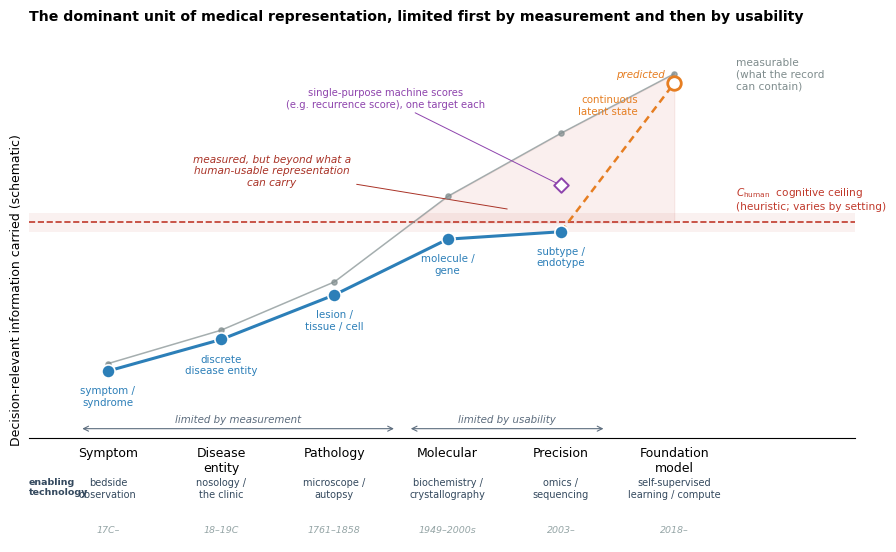

Recreate this plot in Python. (Note: this script raises an exception after producing the figure.)
"""
Figure S1 (Multimedia Appendix 1) — The dominant unit of medical
representation across history, limited by measurement and then by usability.

Message: the representation used for clinical reasoning is limited by whichever is
smaller, what could be measured (grey envelope, ~C_obs) or what a human-usable
representation can carry (C_human, red). In early eras measurement is the binding
limit and the used representation tracks it. From roughly the molecular era,
measurement exceeds C_human and the used representation stays just below the
ceiling; the shaded deficit appears only there. Single-purpose machine scores
(e.g. the 21-gene recurrence score) already sit above C_human for one target each.
A foundation-model representation is predicted to reach the measurable envelope for
many targets; it cannot exceed it.

V3 (revision): y-axis is decision-relevant information (schematic), not rate; R*
removed; deficit band restricted to where measurement exceeds C_human; FM point
capped at the envelope and drawn hollow ("predicted"); "first" claim removed;
single-purpose machine-score precedent added; overlapping labels moved.
"""
import matplotlib.pyplot as plt
from matplotlib.patches import FancyArrowPatch
import numpy as np

plt.rcParams.update({
    "font.family": "sans-serif",
    "font.sans-serif": ["Helvetica", "Arial", "DejaVu Sans"],
    "font.size": 9,
    "axes.linewidth": 0.8,
    "svg.fonttype": "none",
})

stages = ["Symptom", "Disease\nentity", "Pathology", "Molecular", "Precision", "Foundation\nmodel"]
units  = ["symptom /\nsyndrome", "discrete\ndisease entity", "lesion /\ntissue / cell",
          "molecule /\ngene", "subtype /\nendotype", "continuous\nlatent state"]
tech   = ["bedside\nobservation", "nosology /\nthe clinic", "microscope /\nautopsy",
          "biochemistry /\ncrystallography", "omics /\nsequencing", "self-supervised\nlearning / compute"]
eras   = ["17C–", "18–19C", "1761–1858", "1949–2000s", "2003–", "2018–"]

x = np.arange(1, 7)
y_meas = np.array([1.2, 2.1, 3.4, 5.7, 7.4, 9.0])     # measurable (~ C_obs of the era's record)
C_human = 5.0
y_used = np.array([1.0, 1.85, 3.05, 4.55, 4.75])       # stages 1-5: <= min(measurable, C_human)
y_fm = 8.75                                            # predicted; capped below the envelope

fig, ax = plt.subplots(figsize=(9.2, 5.6))

# cognitive ceiling with a pale band: heuristic and setting-dependent
ax.axhspan(C_human - 0.25, C_human + 0.25, color="#c0392b", alpha=0.07, lw=0, zorder=0)
ax.axhline(C_human, ls="--", lw=1.2, color="#c0392b", zorder=1)
ax.text(6.55, C_human + 0.32, r"$C_{\mathrm{human}}$  cognitive ceiling" "\n(heuristic; varies by setting)",
        fontsize=7.6, color="#c0392b", va="bottom", ha="left")

# deficit band only where measurement exceeds the ceiling
xf = np.linspace(1, 6, 400)
mf = np.interp(xf, x, y_meas)
ax.fill_between(xf, C_human, mf, where=mf > C_human, color="#c0392b", alpha=0.08,
                interpolate=True, zorder=0)
ax.annotate("measured, but beyond what a\nhuman-usable representation\ncan carry", xy=(4.55, 5.35),
            xytext=(2.45, 6.4), ha="center", va="center", fontsize=7.6, color="#a93226",
            style="italic", arrowprops=dict(arrowstyle="-", lw=0.7, color="#a93226"))

# measurable envelope
ax.plot(x, y_meas, "-", lw=1.1, color="#7f8c8d", alpha=0.7, zorder=2)
ax.scatter(x, y_meas, s=14, color="#7f8c8d", alpha=0.7, zorder=3)
ax.text(6.55, y_meas[-1], "measurable\n(what the record\ncan contain)", fontsize=7.6,
        color="#7f8c8d", va="center", ha="left")

# representation used for reasoning
ax.plot(x[:5], y_used, "-", lw=2.2, color="#2c7fb8", zorder=4)
ax.scatter(x[:5], y_used, s=90, color="#2c7fb8", edgecolor="white", linewidth=1.2, zorder=5)
ax.plot([x[4], x[5]], [y_used[4], y_fm], ls=(0, (3, 2)), lw=1.8, color="#e67e22", zorder=4)
ax.scatter([x[5]], [y_fm], s=95, facecolor="white", edgecolor="#e67e22", linewidth=2.0, zorder=5)
ax.text(5.92, y_fm + 0.12, "predicted", fontsize=7.4, color="#e67e22", ha="right",
        va="bottom", style="italic")

# precedent: single-purpose machine scores
ax.scatter([5.0], [6.0], s=55, marker="D", facecolor="white", edgecolor="#8e44ad",
           linewidth=1.4, zorder=5)
ax.annotate("single-purpose machine scores\n(e.g. recurrence score), one target each",
            xy=(5.0, 6.0), xytext=(3.45, 8.35), fontsize=7.2, color="#8e44ad",
            ha="center", va="center",
            arrowprops=dict(arrowstyle="-", lw=0.7, color="#8e44ad"))

# representational-unit labels
for xi, yi, u in zip(x[:5], y_used, units[:5]):
    ax.text(xi, yi - 0.38, u, ha="center", va="top", fontsize=7.4, color="#2c7fb8")
ax.text(x[5] - 0.32, y_fm - 0.30, units[5], ha="right", va="top", fontsize=7.4, color="#e67e22")

# which limit binds
ax.annotate("", xy=(0.75, -0.55), xytext=(3.55, -0.55),
            arrowprops=dict(arrowstyle="<->", lw=0.8, color="#5d6d7e"))
ax.text(2.15, -0.42, "limited by measurement", ha="center", va="bottom", fontsize=7.4,
        color="#5d6d7e", style="italic")
ax.annotate("", xy=(3.65, -0.55), xytext=(5.4, -0.55),
            arrowprops=dict(arrowstyle="<->", lw=0.8, color="#5d6d7e"))
ax.text(4.52, -0.42, "limited by usability", ha="center", va="bottom", fontsize=7.4,
        color="#5d6d7e", style="italic")

# enabling technology + era below axis
for xi, t, e in zip(x, tech, eras):
    ax.text(xi, -1.85, t, ha="center", va="top", fontsize=7.0, color="#34495e")
    ax.text(xi, -3.15, e, ha="center", va="top", fontsize=6.8, color="#95a5a6", style="italic")
ax.text(0.30, -1.85, "enabling\ntechnology", ha="left", va="top", fontsize=6.8,
        color="#34495e", fontweight="bold")

ax.set_xlim(0.3, 7.6)
ax.set_ylim(-3.6, 10.0)
ax.set_xticks(x)
ax.set_xticklabels(stages, fontsize=8.8)
ax.tick_params(axis="x", length=0, pad=6)
ax.set_yticks([])
ax.set_ylabel("Decision-relevant information carried (schematic)", fontsize=9)
for s in ["top", "right", "left"]:
    ax.spines[s].set_visible(False)
ax.spines["bottom"].set_position(("data", -0.8))

ax.set_title("The dominant unit of medical representation, limited first by measurement and then by usability",
             fontsize=10.2, pad=12, loc="left", fontweight="bold")

plt.tight_layout()
for ext in ["pdf", "png"]:
    fig.savefig(f"figures/fig1_historical_arc.{ext}", dpi=300, bbox_inches="tight")
print("wrote figures/fig1_historical_arc.pdf / .png")
